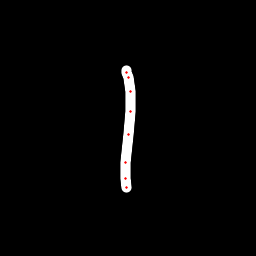

The data file committed next to this chart (first rows):
x, y, hover, eod
126.2, 70.64, 0.0, 0.0
126.5, 72.39, 0.0, 0.0
128.5, 77.46, 0.0, 0.0
130.4, 91.91, 0.0, 0.0
130.8, 111.8, 0.0, 0.0
128.8, 134.5, 0.0, 0.0
126, 162.4, 0.0, 0.0
125.5, 178.4, 0.0, 0.0
126.1, 187.1, 0.0, 1.0
